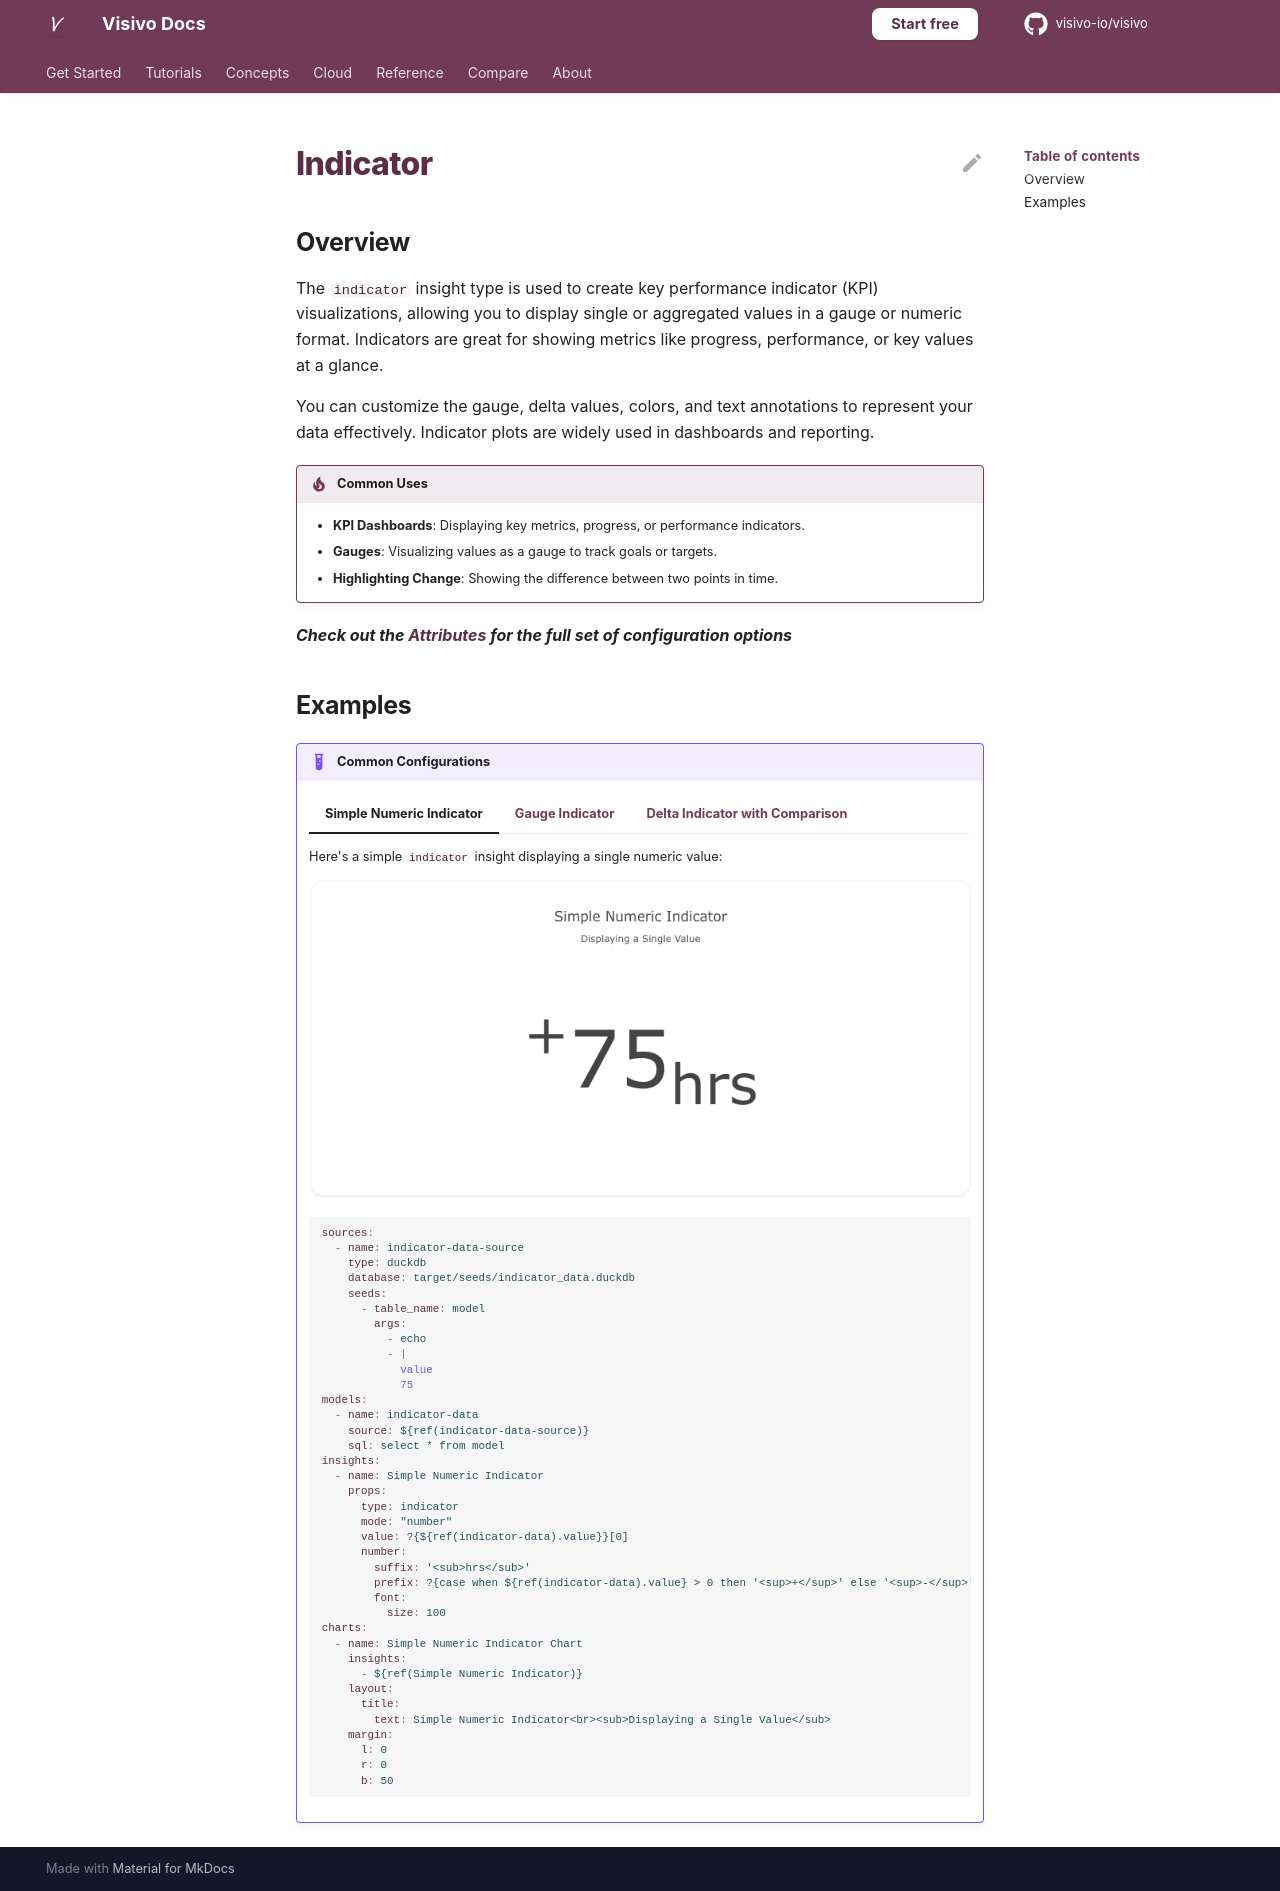

repository: visivo-io/visivo · page: reference/props-docs/insight/indicator/index.html · generator: mkdocs

---
search:
  exclude: true
---

<!--start-->

## Overview

The `indicator` insight type is used to create key performance indicator (KPI) visualizations, allowing you to display single or aggregated values in a gauge or numeric format. Indicators are great for showing metrics like progress, performance, or key values at a glance.

You can customize the gauge, delta values, colors, and text annotations to represent your data effectively. Indicator plots are widely used in dashboards and reporting.

!!! tip "Common Uses"

    - **KPI Dashboards**: Displaying key metrics, progress, or performance indicators.
    - **Gauges**: Visualizing values as a gauge to track goals or targets.
    - **Highlighting Change**: Showing the difference between two points in time.

_**Check out the [Attributes](../../configuration/Insight/Props/Indicator/#attributes) for the full set of configuration options**_

## Examples

{% raw %}
!!! example "Common Configurations"

    === "Simple Numeric Indicator"

        Here's a simple `indicator` insight displaying a single numeric value:

        ![](../../../assets/example-charts/props/indicator/simple-indicator.png)

        ```yaml
        sources:
          - name: indicator-data-source
            type: duckdb
            database: target/seeds/indicator_data.duckdb
            seeds:
              - table_name: model
                args:
                  - echo
                  - |
                    value
                    75
        models:
          - name: indicator-data
            source: ${ref(indicator-data-source)}
            sql: select * from model
        insights:
          - name: Simple Numeric Indicator
            props:
              type: indicator
              mode: "number"
              value: ?{${ref(indicator-data).value}}[0]
              number:
                suffix: '<sub>hrs</sub>'
                prefix: ?{case when ${ref(indicator-data).value} > 0 then '<sup>+</sup>' else '<sup>-</sup>' end}[0]
                font:
                  size: 100
        charts:
          - name: Simple Numeric Indicator Chart
            insights:
              - ${ref(Simple Numeric Indicator)}
            layout:
              title:
                text: Simple Numeric Indicator<br><sub>Displaying a Single Value</sub>
            margin:
              l: 0
              r: 0
              b: 50
        ```

    === "Gauge Indicator"

        This example shows a `gauge` indicator to represent a value and its progress toward a goal:

        ![](../../../assets/example-charts/props/indicator/gauge-indicator.png)

        ```yaml
        sources:
          - name: indicator-data-gauge-source
            type: duckdb
            database: target/seeds/indicator_data_gauge.duckdb
            seeds:
              - table_name: model
                args:
                  - echo
                  - |
                    value
                    65
        models:
          - name: indicator-data-gauge
            source: ${ref(indicator-data-gauge-source)}
            sql: select * from model
        insights:
          - name: Gauge Indicator
            props:
              type: indicator
              mode: "gauge+number"
              value: ?{${ref(indicator-data-gauge).value}}[0]
              gauge:
                axis:
                  range: [0, 100]
                bar:
                  color: "#17becf"
        charts:
          - name: Gauge Indicator Chart
            insights:
              - ${ref(Gauge Indicator)}
            layout:
              title:
                text: Gauge Indicator<br><sub>Progress Towards a Target</sub>
        ```

    === "Delta Indicator with Comparison"

        This example demonstrates an `indicator` insight with delta values, comparing the current value to a previous value:

        ![](../../../assets/example-charts/props/indicator/delta-indicator.png)

        ```yaml
        sources:
          - name: indicator-data-delta-source
            type: duckdb
            database: target/seeds/indicator_data_delta.duckdb
            seeds:
              - table_name: model
                args:
                  - echo
                  - |
                    sort,value
                    3,85
                    2,75
                    1,65
                    0,55
        models:
          - name: indicator-data-delta
            source: ${ref(indicator-data-delta-source)}
            sql: select * from model
        insights:
          - name: Delta Indicator with Comparison
            props:
              type: indicator
              mode: "number+delta"
              value: ?{${ref(indicator-data-delta).value}}[0]
              delta:
                reference: ?{${ref(indicator-data-delta).value}}[1]
            interactions:
              - sort: ?{${ref(indicator-data-delta).sort} desc}

        charts:
          - name: Delta Indicator with Comparison Chart
            insights:
              - ${ref(Delta Indicator with Comparison)}
            layout:
              title:
                text: Delta Indicator with Comparison<br><sub>Showing Change from Previous Value</sub>
        ```

{% endraw %}

<!--end-->
